Labelled photos from "dataset", an image-classification folder in KiranYBPatil/Sugarcane_Disease_Detector. The possible labels are: bacterial blights, healthy, mosaic, red rot, rust, yellow.

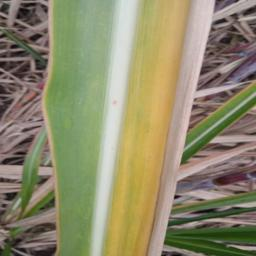
Label: yellow

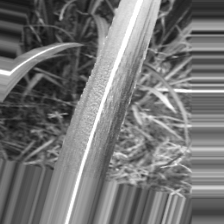
Label: bacterial blights

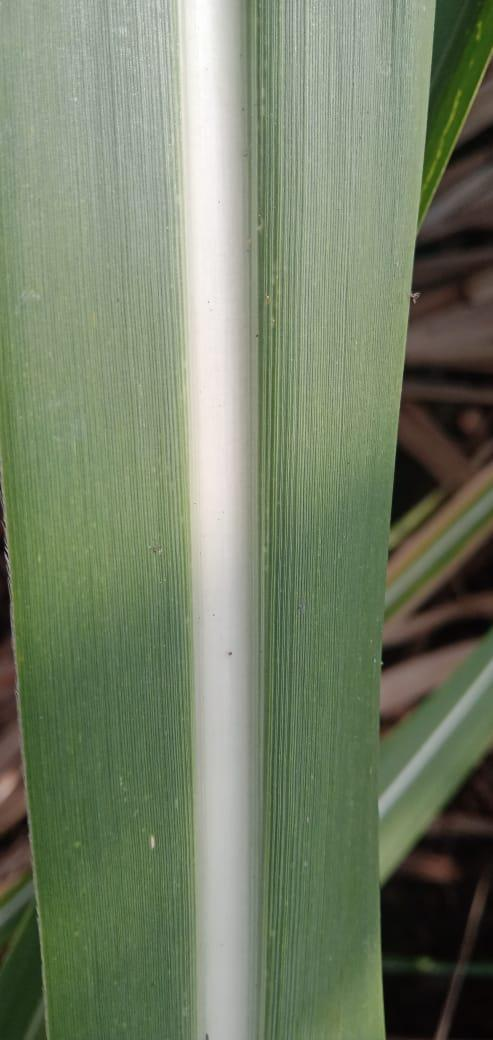
Label: healthy

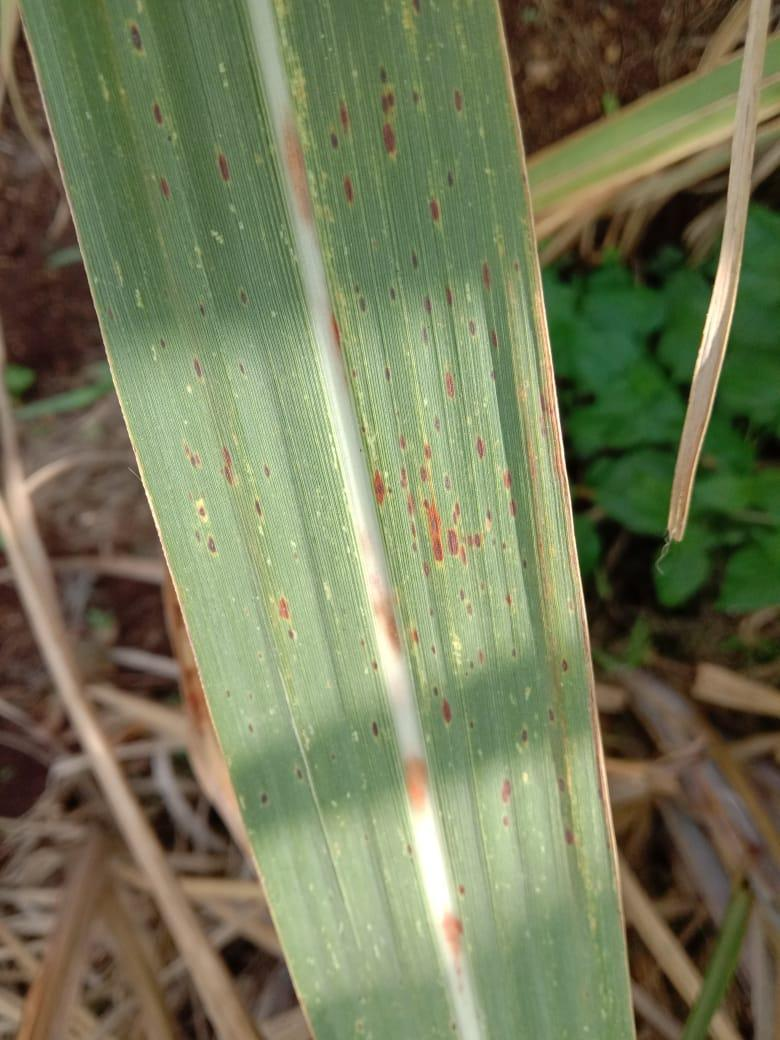
Label: rust

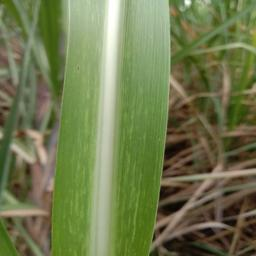
Label: mosaic

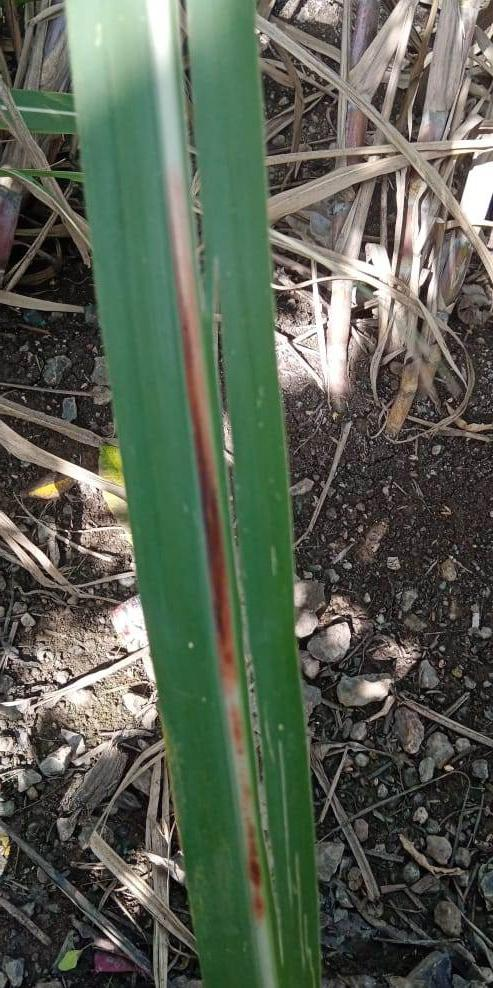
Label: red rot
